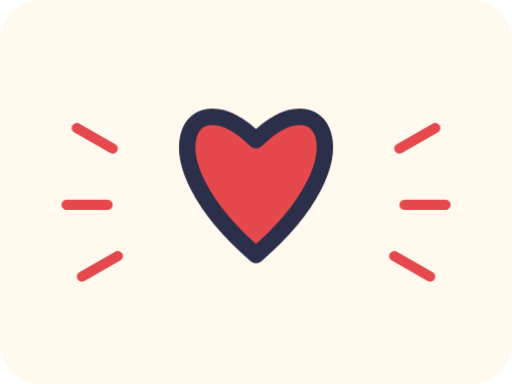
t = 0.00 s
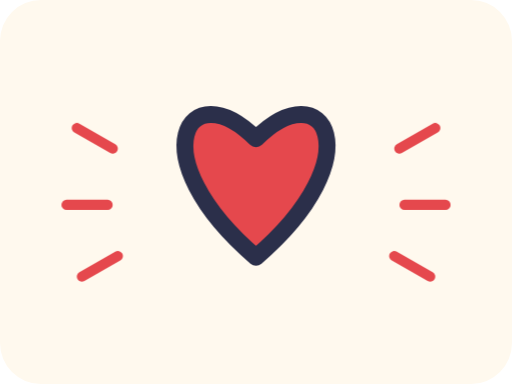
t = 0.13 s
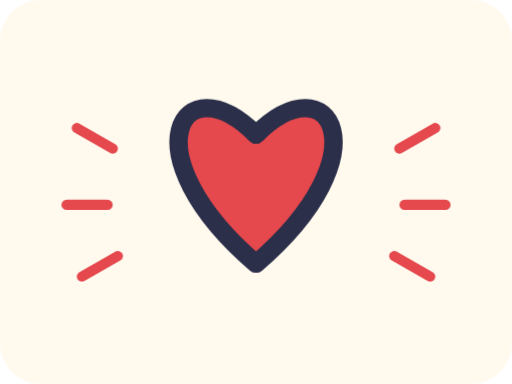
t = 0.25 s
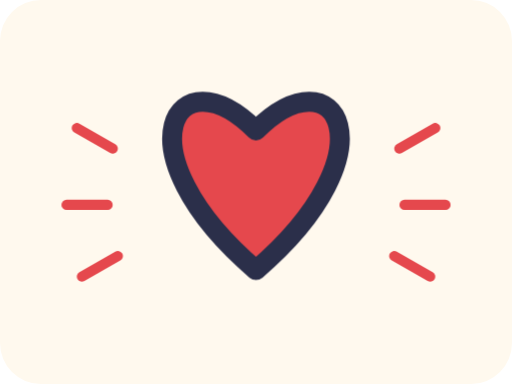
t = 0.38 s

The animated SVG that drew these frames (rendered in a browser with its animation timeline set to each time). Animation: 1 CSS @keyframes rule; one cycle of 0.50 s, repeats indefinitely.

<svg xmlns="http://www.w3.org/2000/svg" viewBox="0 0 200 150" role="img">
<title>A big heart beating fast with short motion lines</title>
<style>
.fb{transform-box:fill-box}.bt{animation:bt .5s ease-in-out infinite alternate}@keyframes bt{from{transform:scale(1)}to{transform:scale(1.25)}}
@media (prefers-reduced-motion: reduce){*{animation:none!important}}
</style>
<rect width="100%" height="100%" rx="16" fill="#FFF9EE"/>
<g class="bt" style="transform-box:fill-box;transform-origin:center"><g transform="translate(100 74) scale(3.2)"><path d="M0 8C-14 -4 -8 -14 0 -6C8 -14 14 -4 0 8Z" fill="#E5484D" stroke="#2B2F4A" stroke-width="2" stroke-linejoin="round"/></g></g><path d="M30 50L44 58M26 80L42 80M32 108L46 100M170 50L156 58M174 80L158 80M168 108L154 100" fill="none" stroke="#E5484D" stroke-width="4" stroke-linecap="round" stroke-linejoin="round" />
</svg>
